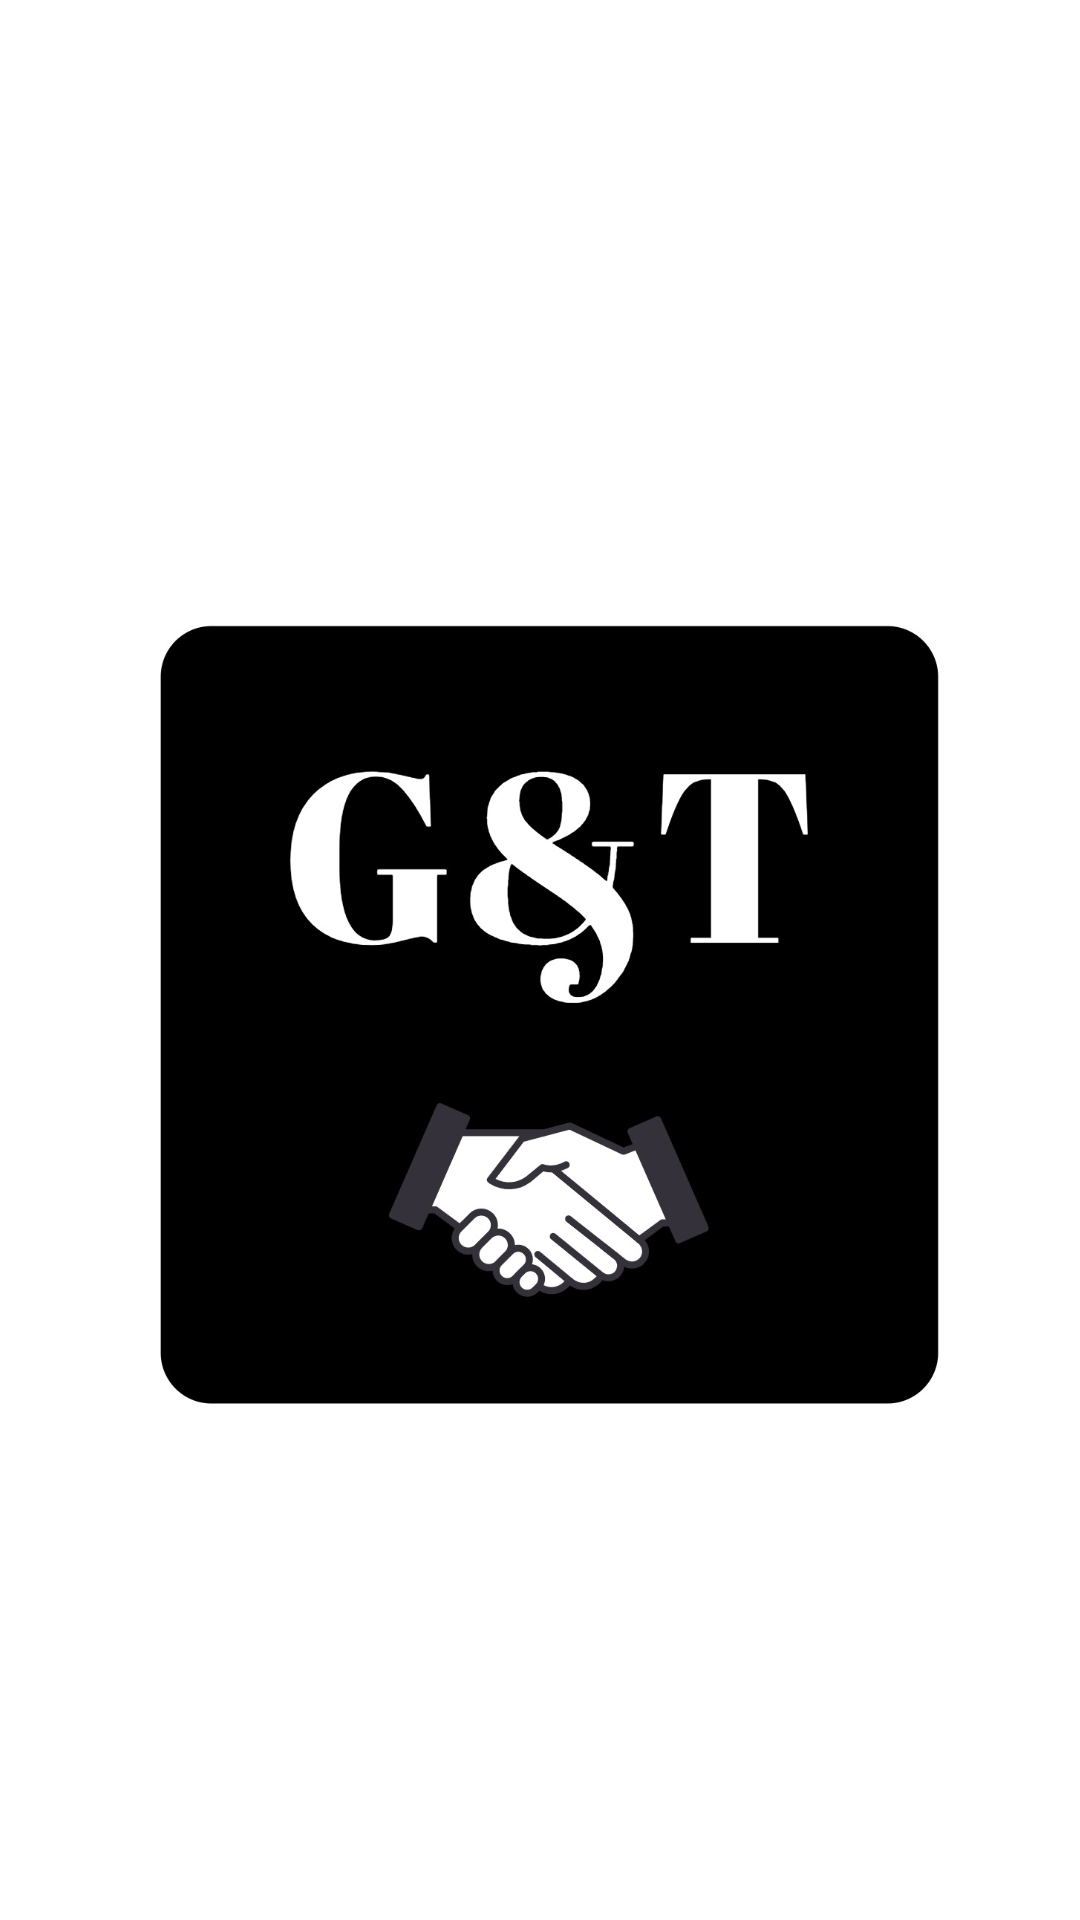

Layout XML and referenced resources for this Android screen:
<!-- AndroidManifest.xml: application theme AppTheme -->
<!-- res/layout/activity_begin__application.xml -->
<?xml version="1.0" encoding="utf-8"?>
<androidx.constraintlayout.widget.ConstraintLayout xmlns:android="http://schemas.android.com/apk/res/android"
    xmlns:app="http://schemas.android.com/apk/res-auto"
    xmlns:tools="http://schemas.android.com/tools"
    android:layout_width="match_parent"
    android:layout_height="match_parent"
    android:background="@android:color/white"
    android:foregroundTint="#D64214"


    tools:context=".Begin_Application">

    <ImageView
        android:id="@+id/imageView2"
        android:layout_width="300dp"
        android:layout_height="389dp"
        android:layout_marginTop="144dp"
        android:backgroundTint="#922E10"
        app:layout_constraintEnd_toEndOf="parent"
        app:layout_constraintHorizontal_bias="0.495"
        app:layout_constraintStart_toStartOf="parent"
        app:layout_constraintTop_toTopOf="parent"
        app:srcCompat="@drawable/logo" />
</androidx.constraintlayout.widget.ConstraintLayout>
<!-- resources referenced by this layout -->
<resources>
  <!-- drawable logo: jpeg bitmap (drawable, 57676 bytes) -->
  <style name="AppTheme" parent="Theme.AppCompat.Light.DarkActionBar">
          
          <item name="colorPrimary">@color/colorPrimary</item>
          <item name="colorPrimaryDark">@color/colorPrimaryDark</item>
          <item name="colorAccent">@color/colorAccent</item>
  
      </style>
  <color name="colorPrimary">#262626</color>
  <color name="colorPrimaryDark">#050505</color>
  <color name="colorAccent">#5b5b5b</color>
</resources>
